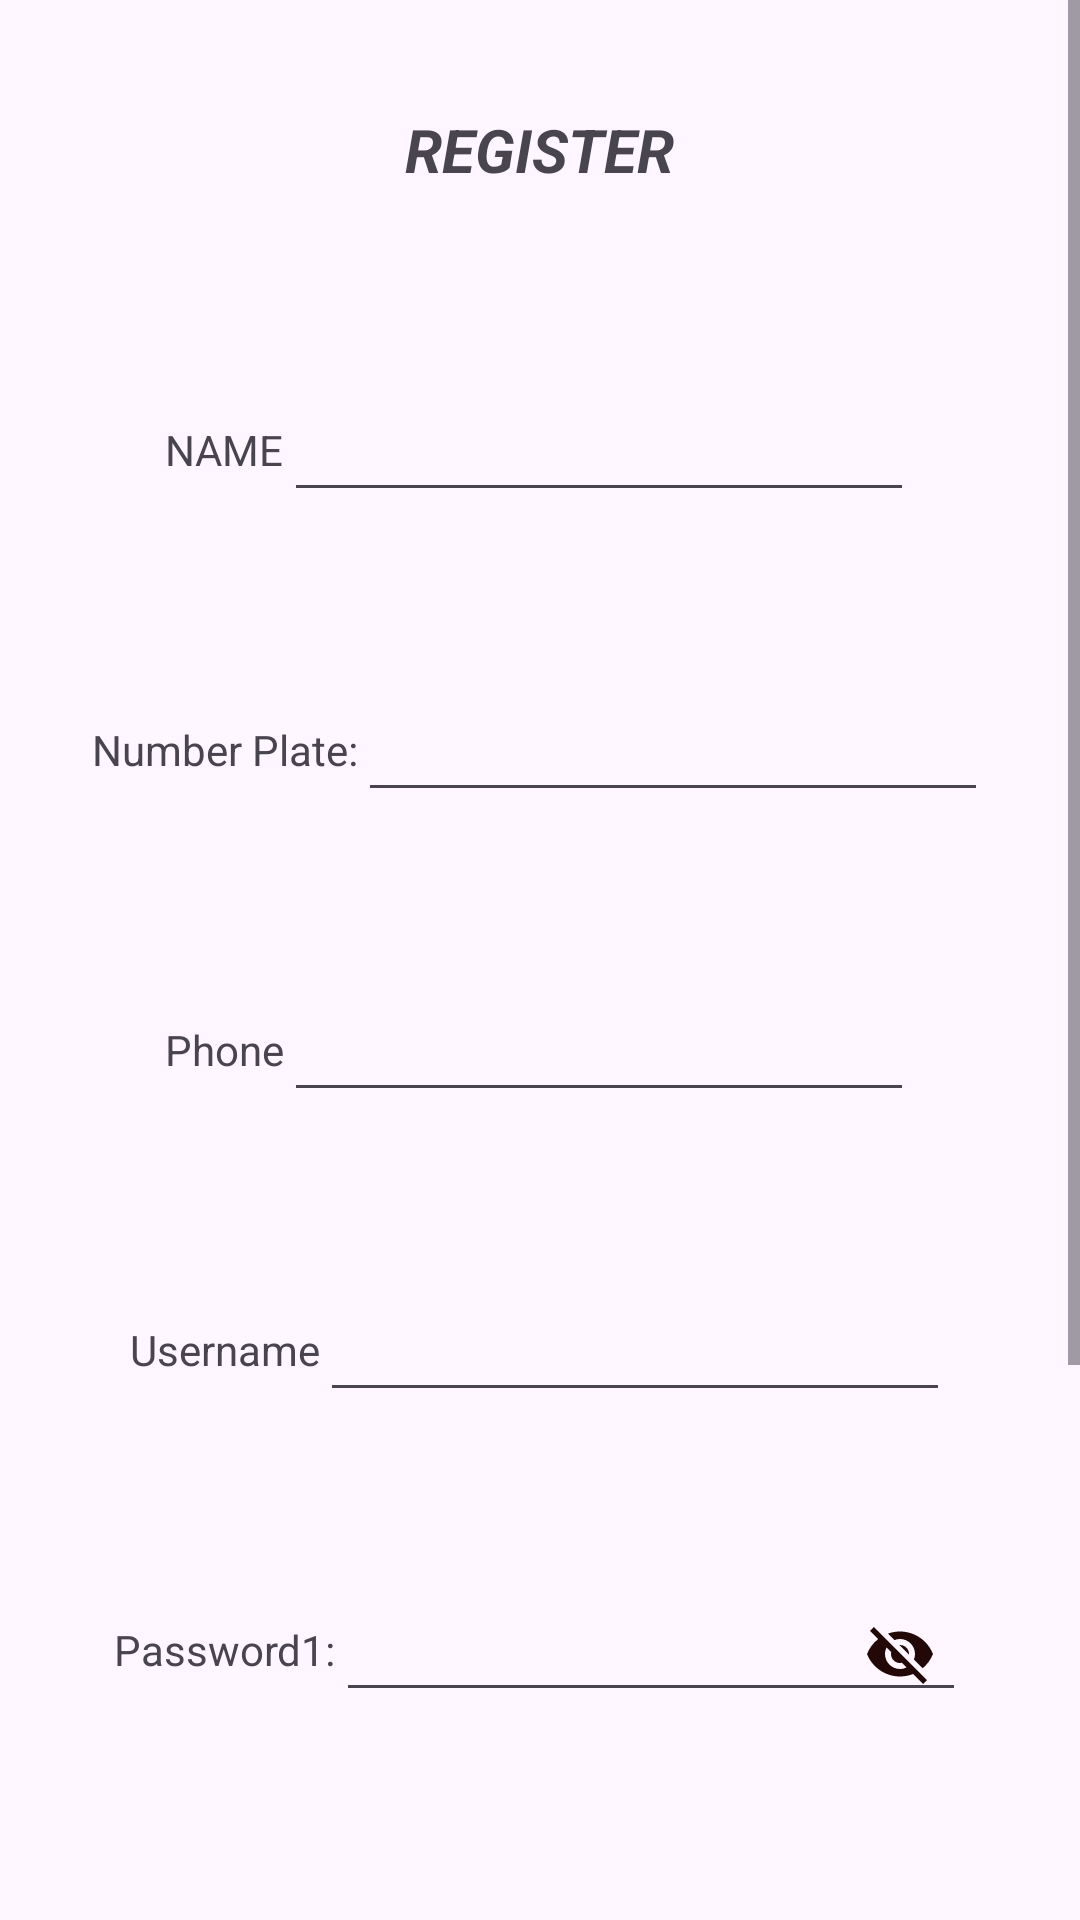

This screen was rendered from an Android layout file. Write that file and the resources it references.
<!-- AndroidManifest.xml: application theme Theme.Traffic_AI -->
<!-- res/layout/activity_ambulance.xml -->
<?xml version="1.0" encoding="utf-8"?>
<android.widget.LinearLayout
    xmlns:android="http://schemas.android.com/apk/res/android"
    xmlns:app="http://schemas.android.com/apk/res-auto"
    xmlns:tools="http://schemas.android.com/tools"
    android:layout_width="match_parent"
    android:orientation="vertical"
    android:layout_height="match_parent"
    tools:context=".Ambulance">


    <ScrollView
        android:layout_width="match_parent"
        android:layout_height="match_parent">

        <LinearLayout
            android:layout_width="match_parent"
            android:layout_height="wrap_content"
            android:orientation="vertical" >


            <TableRow
                android:layout_width="match_parent"
                android:layout_height="100dp"
                android:gravity="center" >

                <TextView
                    android:id="@+id/textView6"
                    android:layout_width="wrap_content"
                    android:layout_height="wrap_content"
                    android:text="REGISTER"
                    android:textSize="20sp"
                    android:textStyle="bold|italic" />
            </TableRow>

            <TableRow
                android:layout_width="match_parent"
                android:layout_height="100dp"
                android:gravity="center" >

                <TextView
                    android:id="@+id/textView7"
                    android:layout_width="wrap_content"
                    android:layout_height="wrap_content"
                    android:text="NAME" />

                <EditText
                    android:id="@+id/editTextText3"
                    android:layout_width="wrap_content"
                    android:layout_height="wrap_content"
                    android:ems="10"
                    android:inputType="text"
                    />
            </TableRow>



            <TableRow
                android:layout_width="match_parent"
                android:layout_height="100dp"
                android:gravity="center">
                <TextView
                    android:id="@+id/textView9"
                    android:layout_width="wrap_content"
                    android:layout_height="wrap_content"
                    android:text="Number Plate:" />

                <EditText
                    android:id="@+id/editTextText5"
                    android:layout_width="wrap_content"
                    android:layout_height="wrap_content"
                    android:ems="10"
                    android:inputType="text"
                    />


            </TableRow>

            <TableRow
                android:layout_width="match_parent"
                android:layout_height="100dp"
                android:gravity="center" >

                <TextView
                    android:id="@+id/textView10"
                    android:layout_width="wrap_content"
                    android:layout_height="wrap_content"
                    android:text="Phone" />

                <EditText
                    android:id="@+id/editTextPhone"
                    android:layout_width="wrap_content"
                    android:layout_height="wrap_content"
                    android:ems="10"
                    android:inputType="phone" />


            </TableRow>

            <TableRow
                android:layout_width="match_parent"
                android:layout_height="100dp"
                android:gravity="center">
                <TextView
                    android:id="@+id/textView91"
                    android:layout_width="wrap_content"
                    android:layout_height="wrap_content"
                    android:text="Username" />

                <EditText
                    android:id="@+id/ambuser"
                    android:layout_width="wrap_content"
                    android:layout_height="wrap_content"
                    android:ems="10"
                    android:inputType="text"
                    />


            </TableRow>

            <TableRow
                android:layout_width="match_parent"
                android:layout_height="100dp"
                android:gravity="center">
                <TextView
                    android:id="@+id/textView92"
                    android:layout_width="wrap_content"
                    android:layout_height="wrap_content"
                    android:text="Password1:" />

                <EditText
                    android:id="@+id/password1"
                    android:layout_width="wrap_content"
                    android:layout_height="wrap_content"
                    android:ems="10"
                    android:drawableRight="@drawable/baseline_visibility_off_24"
                    android:paddingRight="10dp"
                    android:longClickable="false"
                    android:inputType="textPassword"
                    />


            </TableRow>


            <TableRow
                android:layout_width="match_parent"
                android:layout_height="100dp"
                android:gravity="center">
                <TextView
                    android:id="@+id/textView94"
                    android:layout_width="wrap_content"
                    android:layout_height="wrap_content"
                    android:text="Password2" />

                <EditText
                    android:id="@+id/conpass"
                    android:layout_width="wrap_content"
                    android:layout_height="wrap_content"
                    android:ems="10"
                    android:hint="Confirm Password"
                    android:inputType="textPassword"
                    />


            </TableRow>


            <TableRow
                android:layout_width="match_parent"
                android:layout_height="100dp"
                android:gravity="center" >

                <TextView
                    android:id="@+id/textView5"
                    android:layout_width="wrap_content"
                    android:layout_height="wrap_content"
                    android:text="Email" />

                <EditText
                    android:id="@+id/editTextTextEmailAddress"
                    android:layout_width="wrap_content"
                    android:layout_height="wrap_content"
                    android:ems="10"
                    android:inputType="textEmailAddress" />
            </TableRow>

            <TableRow
                android:layout_width="match_parent"
                android:layout_height="100dp"
                android:gravity="center" >

                <Button
                    android:id="@+id/button10"
                    android:layout_width="wrap_content"
                    android:layout_height="wrap_content"
                    android:text="REGISTER" />
            </TableRow>



        </LinearLayout>
    </ScrollView>
</android.widget.LinearLayout>
<!-- resources referenced by this layout -->
<resources>
  <!-- drawable baseline_visibility_off_24 (drawable) -->
  <vector android:height="24dp" android:tint="#230808"
      android:viewportHeight="24" android:viewportWidth="24"
      android:width="24dp" xmlns:android="http://schemas.android.com/apk/res/android">
      <path android:fillColor="@android:color/white" android:pathData="M12,7c2.76,0 5,2.24 5,5 0,0.65 -0.13,1.26 -0.36,1.83l2.92,2.92c1.51,-1.26 2.7,-2.89 3.43,-4.75 -1.73,-4.39 -6,-7.5 -11,-7.5 -1.4,0 -2.74,0.25 -3.98,0.7l2.16,2.16C10.74,7.13 11.35,7 12,7zM2,4.27l2.28,2.28 0.46,0.46C3.08,8.3 1.78,10.02 1,12c1.73,4.39 6,7.5 11,7.5 1.55,0 3.03,-0.3 4.38,-0.84l0.42,0.42L19.73,22 21,20.73 3.27,3 2,4.27zM7.53,9.8l1.55,1.55c-0.05,0.21 -0.08,0.43 -0.08,0.65 0,1.66 1.34,3 3,3 0.22,0 0.44,-0.03 0.65,-0.08l1.55,1.55c-0.67,0.33 -1.41,0.53 -2.2,0.53 -2.76,0 -5,-2.24 -5,-5 0,-0.79 0.2,-1.53 0.53,-2.2zM11.84,9.02l3.15,3.15 0.02,-0.16c0,-1.66 -1.34,-3 -3,-3l-0.17,0.01z"/>
  </vector>
  <style name="Theme.Traffic_AI" parent="Base.Theme.Traffic_AI" />
  <style name="Base.Theme.Traffic_AI" parent="Theme.Material3.DayNight.NoActionBar">
          
          
      </style>
</resources>
